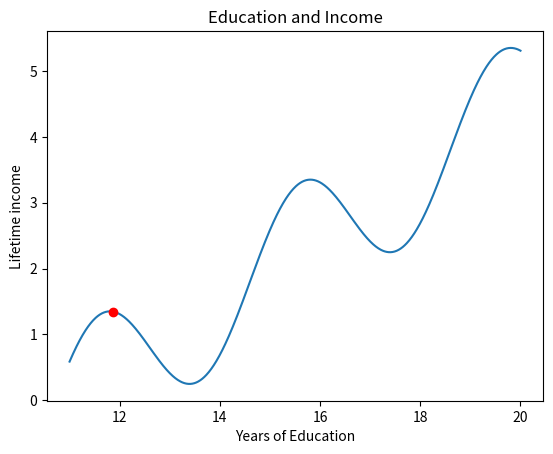

Write Python code to recreate this figure.
import math
import matplotlib.pyplot as plt

THRESHOLD = 0.00001
MAX_ITERATIONS = 100000
STEP_SIZE = 0.0001

def income(edu_yrs):
    return math.sin((edu_yrs - 10.6) * (2 * math.pi / 4)) + (edu_yrs - 11) / 2

def income_derivative(edu_yrs):
    return math.cos((edu_yrs - 10.6) * (2 * math.pi / 4)) + 1 / 2

def income_derivative_flipped(edu_yrs):
    return 0 - income_derivative(edu_yrs)

current_edu = 11
keep_going = True
iterations = 0
while(keep_going):
    edu_change = STEP_SIZE * income_derivative(current_edu)
    current_edu += edu_change
    if abs(edu_change) < THRESHOLD or iterations >= MAX_ITERATIONS:
        keep_going = False
    iterations += 1
print(current_edu)
xs = [11 + x / 100 for x in list(range(901))]
ys = [income(x) for x in xs]
plt.plot(xs,ys)
plt.plot(current_edu, income(current_edu), 'ro')
plt.title('Education and Income')
plt.xlabel('Years of Education')
plt.ylabel('Lifetime income')
plt.show()